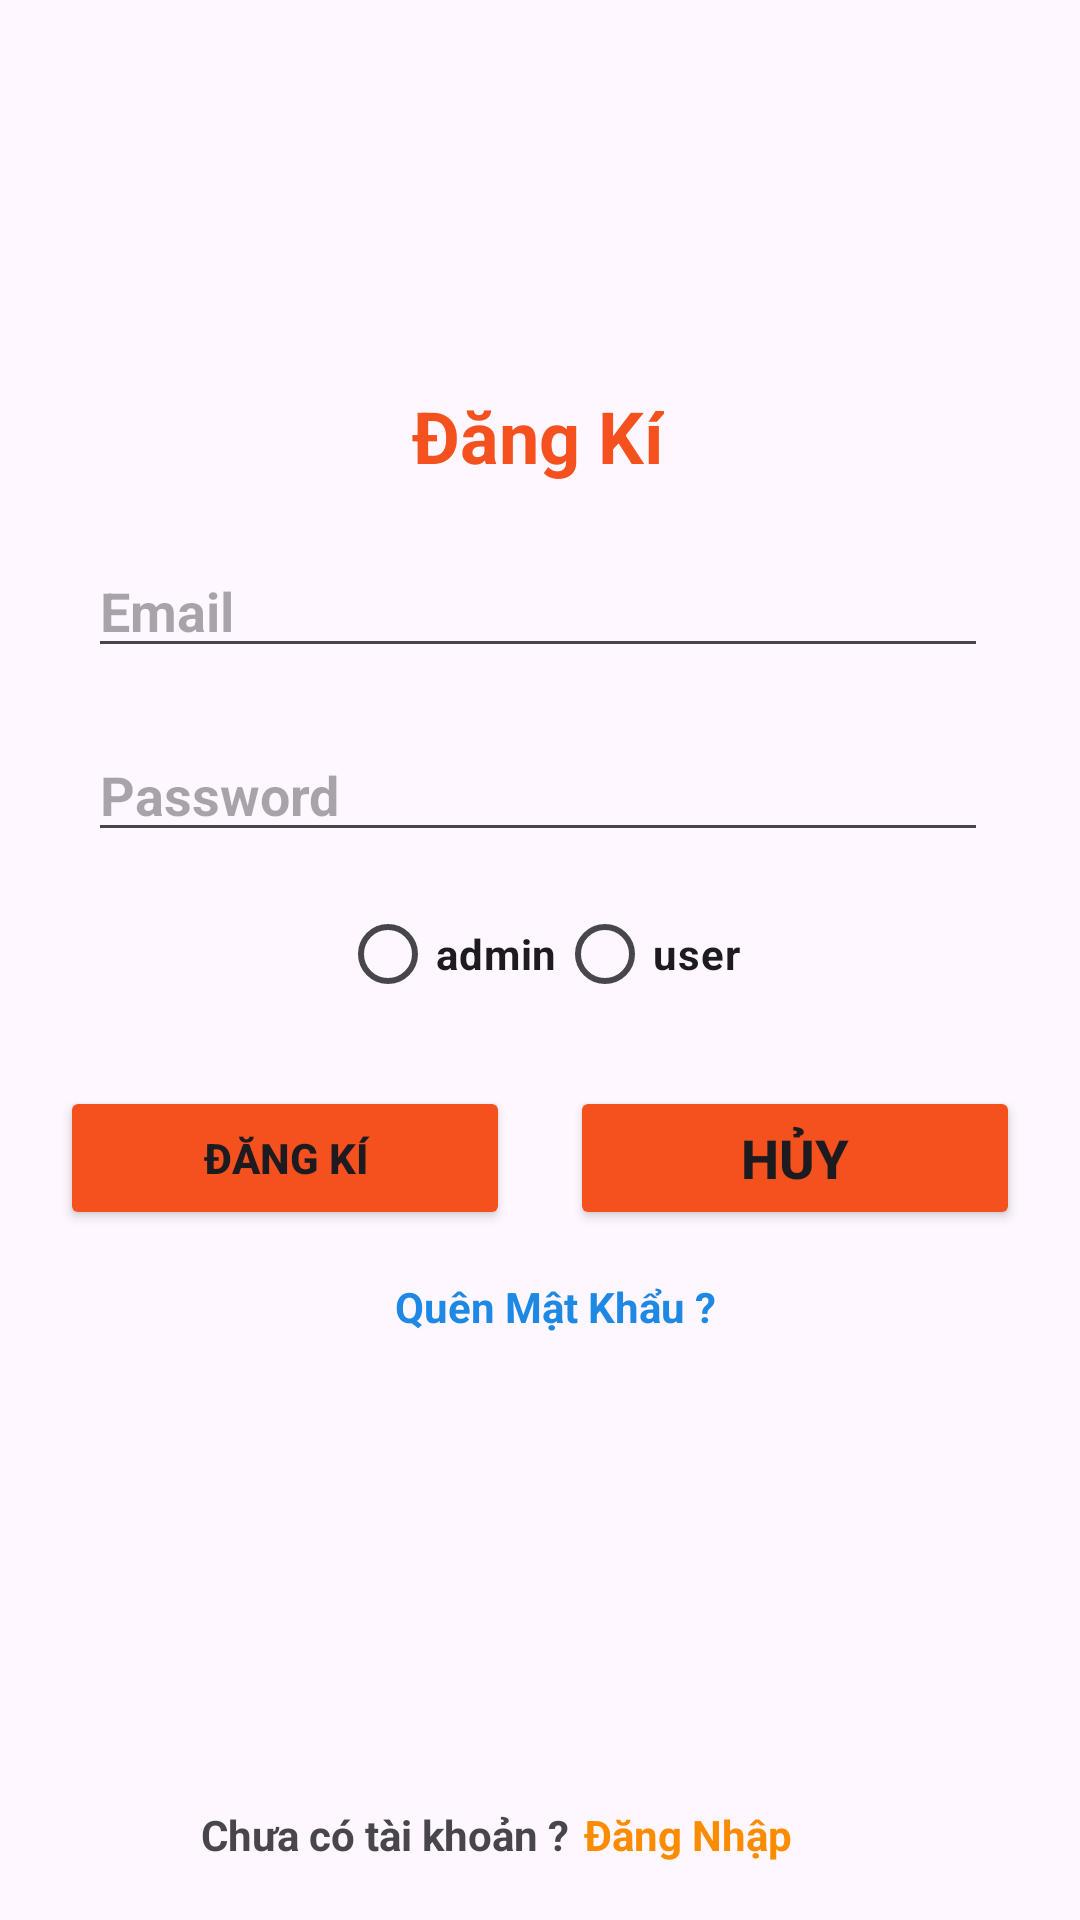

Here is an Android app screen rendered from its layout file. Give the layout XML and the strings, colors and styles it references.
<!-- AndroidManifest.xml: application theme Theme.Testbotom -->
<!-- res/layout/activity_register.xml -->
<?xml version="1.0" encoding="utf-8"?>
<androidx.constraintlayout.widget.ConstraintLayout xmlns:android="http://schemas.android.com/apk/res/android"
    xmlns:app="http://schemas.android.com/apk/res-auto"
    xmlns:tools="http://schemas.android.com/tools"
    android:layout_width="match_parent"
    android:layout_height="match_parent"
    android:backgroundTint="#F4511E">

    <androidx.constraintlayout.widget.Guideline
        android:id="@+id/guideline"
        android:layout_width="wrap_content"
        android:layout_height="wrap_content"
        android:orientation="horizontal"
        app:layout_constraintGuide_end="210dp" />

    <TextView
        android:id="@+id/textView"
        android:layout_width="wrap_content"
        android:layout_height="wrap_content"
        android:layout_marginTop="24dp"
        android:text="Đăng Kí"
        android:textColor="#F4511E"
        android:textSize="24sp"
        android:textStyle="bold"
        app:layout_constraintBottom_toTopOf="@+id/guideline"
        app:layout_constraintEnd_toEndOf="parent"
        app:layout_constraintHorizontal_bias="0.498"
        app:layout_constraintStart_toStartOf="parent"
        app:layout_constraintTop_toTopOf="parent"
        app:layout_constraintVertical_bias="0.281" />

    <RadioGroup
        android:id="@+id/id_role"
        android:layout_width="wrap_content"
        android:layout_height="wrap_content"
        android:layout_marginTop="10dp"
        android:backgroundTint="#F4511E"
        android:orientation="horizontal"
        app:layout_constraintEnd_toEndOf="parent"
        app:layout_constraintStart_toStartOf="parent"
        app:layout_constraintTop_toBottomOf="@+id/id_edit_passdki">

        <RadioButton
            android:id="@+id/admin"
            android:layout_width="match_parent"
            android:layout_height="wrap_content"
            android:text="admin"
            android:textStyle="bold" />

        <RadioButton
            android:id="@+id/user"
            android:layout_width="match_parent"
            android:layout_height="wrap_content"
            android:text="user"
            android:textStyle="bold" />
    </RadioGroup>

    <TextView
        android:id="@+id/img_forgot_pass"
        android:layout_width="wrap_content"
        android:layout_height="wrap_content"
        android:layout_marginTop="16dp"
        android:text="Quên Mật Khẩu ?"
        android:textColor="#1E88E5"
        android:textStyle="bold"
        app:layout_constraintEnd_toEndOf="parent"
        app:layout_constraintHorizontal_bias="0.521"
        app:layout_constraintStart_toStartOf="parent"
        app:layout_constraintTop_toBottomOf="@+id/id_btn_cancel" />

    <TextView
        android:id="@+id/textView3"
        android:layout_width="wrap_content"
        android:layout_height="wrap_content"
        android:layout_marginTop="172dp"
        android:layout_marginEnd="5dp"
        android:text="Chưa có tài khoản ?"
        android:textStyle="bold"
        app:layout_constraintBottom_toBottomOf="parent"
        app:layout_constraintEnd_toStartOf="@+id/id_dangki"
        app:layout_constraintHorizontal_bias="1.0"
        app:layout_constraintStart_toStartOf="parent"
        app:layout_constraintTop_toTopOf="@+id/guideline"
        app:layout_constraintVertical_bias="0.0" />

    <TextView
        android:id="@+id/id_dangki"
        android:layout_width="wrap_content"
        android:layout_height="wrap_content"
        android:layout_marginTop="172dp"
        android:layout_marginEnd="96dp"
        android:text="@string/txtdangnhap"
        android:textColor="#FB8C00"
        android:textStyle="bold"
        app:layout_constraintBottom_toBottomOf="parent"
        app:layout_constraintEnd_toEndOf="parent"
        app:layout_constraintTop_toTopOf="@+id/guideline"
        app:layout_constraintVertical_bias="0.0" />

    <androidx.constraintlayout.widget.Guideline
        android:id="@+id/guideline2"
        android:layout_width="wrap_content"
        android:layout_height="wrap_content"
        android:orientation="vertical"
        app:layout_constraintGuide_percent="0.5" />

    <Button
        android:id="@+id/id_btn_cancel"
        android:layout_width="150dp"
        android:layout_height="wrap_content"
        android:layout_marginStart="10dp"
        android:layout_marginTop="20dp"
        android:backgroundTint="#F4511E"
        android:text="@string/btn_cancel"
        android:textSize="18sp"
        android:textStyle="bold"
        app:icon="@drawable/ic_cancel"
        app:layout_constraintStart_toStartOf="@+id/guideline2"
        app:layout_constraintTop_toBottomOf="@+id/id_role" />

    <Button
        android:id="@+id/id_btn_dki"
        android:layout_width="150dp"
        android:layout_height="wrap_content"
        android:layout_marginTop="20dp"
        android:layout_marginEnd="10dp"
        android:backgroundTint="#F4511E"
        android:text="@string/btn_register"
        android:textStyle="bold"
        app:icon="@drawable/ic_register"
        app:layout_constraintEnd_toStartOf="@+id/guideline2"
        app:layout_constraintTop_toBottomOf="@+id/id_role"
        tools:ignore="DuplicateSpeakableTextCheck" />

    <EditText
        android:id="@+id/id_edit_emaildki"
        android:layout_width="300dp"
        android:layout_height="wrap_content"
        android:layout_marginTop="20dp"
        android:ems="10"
        android:hint="Email"
        android:inputType="text"
        android:textStyle="bold"
        app:layout_constraintEnd_toEndOf="@+id/textView"
        app:layout_constraintStart_toStartOf="@+id/textView"
        app:layout_constraintTop_toBottomOf="@+id/textView" />

    <EditText
        android:id="@+id/id_edit_passdki"
        android:layout_width="300dp"
        android:layout_height="wrap_content"
        android:layout_marginTop="20dp"
        android:ems="10"
        android:hint="Password"
        android:inputType="text|textPassword"
        android:textStyle="bold"
        app:layout_constraintEnd_toEndOf="@+id/id_edit_emaildki"
        app:layout_constraintStart_toStartOf="@+id/id_edit_emaildki"
        app:layout_constraintTop_toBottomOf="@+id/id_edit_emaildki" />

</androidx.constraintlayout.widget.ConstraintLayout>
<!-- resources referenced by this layout -->
<resources>
  <!-- drawable ic_cancel (drawable) -->
  <vector xmlns:android="http://schemas.android.com/apk/res/android" android:height="24dp" android:tint="#FD7900" android:viewportHeight="24" android:viewportWidth="24" android:width="24dp">
        
      <path android:fillColor="@android:color/white" android:pathData="M12,2C6.47,2 2,6.47 2,12s4.47,10 10,10 10,-4.47 10,-10S17.53,2 12,2zM17,15.59L15.59,17 12,13.41 8.41,17 7,15.59 10.59,12 7,8.41 8.41,7 12,10.59 15.59,7 17,8.41 13.41,12 17,15.59z"/>
      
  </vector>
  <!-- drawable ic_register (drawable) -->
  <vector xmlns:android="http://schemas.android.com/apk/res/android" android:height="24dp" android:tint="#FD7900" android:viewportHeight="24" android:viewportWidth="24" android:width="24dp">
        
      <path android:fillColor="@android:color/white" android:fillType="evenOdd" android:pathData="M9,17l3,-2.94c-0.39,-0.04 -0.68,-0.06 -1,-0.06 -2.67,0 -8,1.34 -8,4v2h9l-3,-3zM11,12c2.21,0 4,-1.79 4,-4s-1.79,-4 -4,-4 -4,1.79 -4,4 1.79,4 4,4"/>
        
      <path android:fillColor="@android:color/white" android:fillType="evenOdd" android:pathData="M15.47,20.5L12,17l1.4,-1.41 2.07,2.08 5.13,-5.17 1.4,1.41z"/>
      
  </vector>
  <string name="btn_cancel">Hủy</string>
  <string name="btn_register">Đăng Kí</string>
  <string name="txtdangnhap">Đăng Nhập</string>
  <style name="Theme.Testbotom" parent="Base.Theme.Testbotom" />
  <style name="Base.Theme.Testbotom" parent="Theme.Material3.DayNight.NoActionBar">
          
          
      </style>
</resources>
